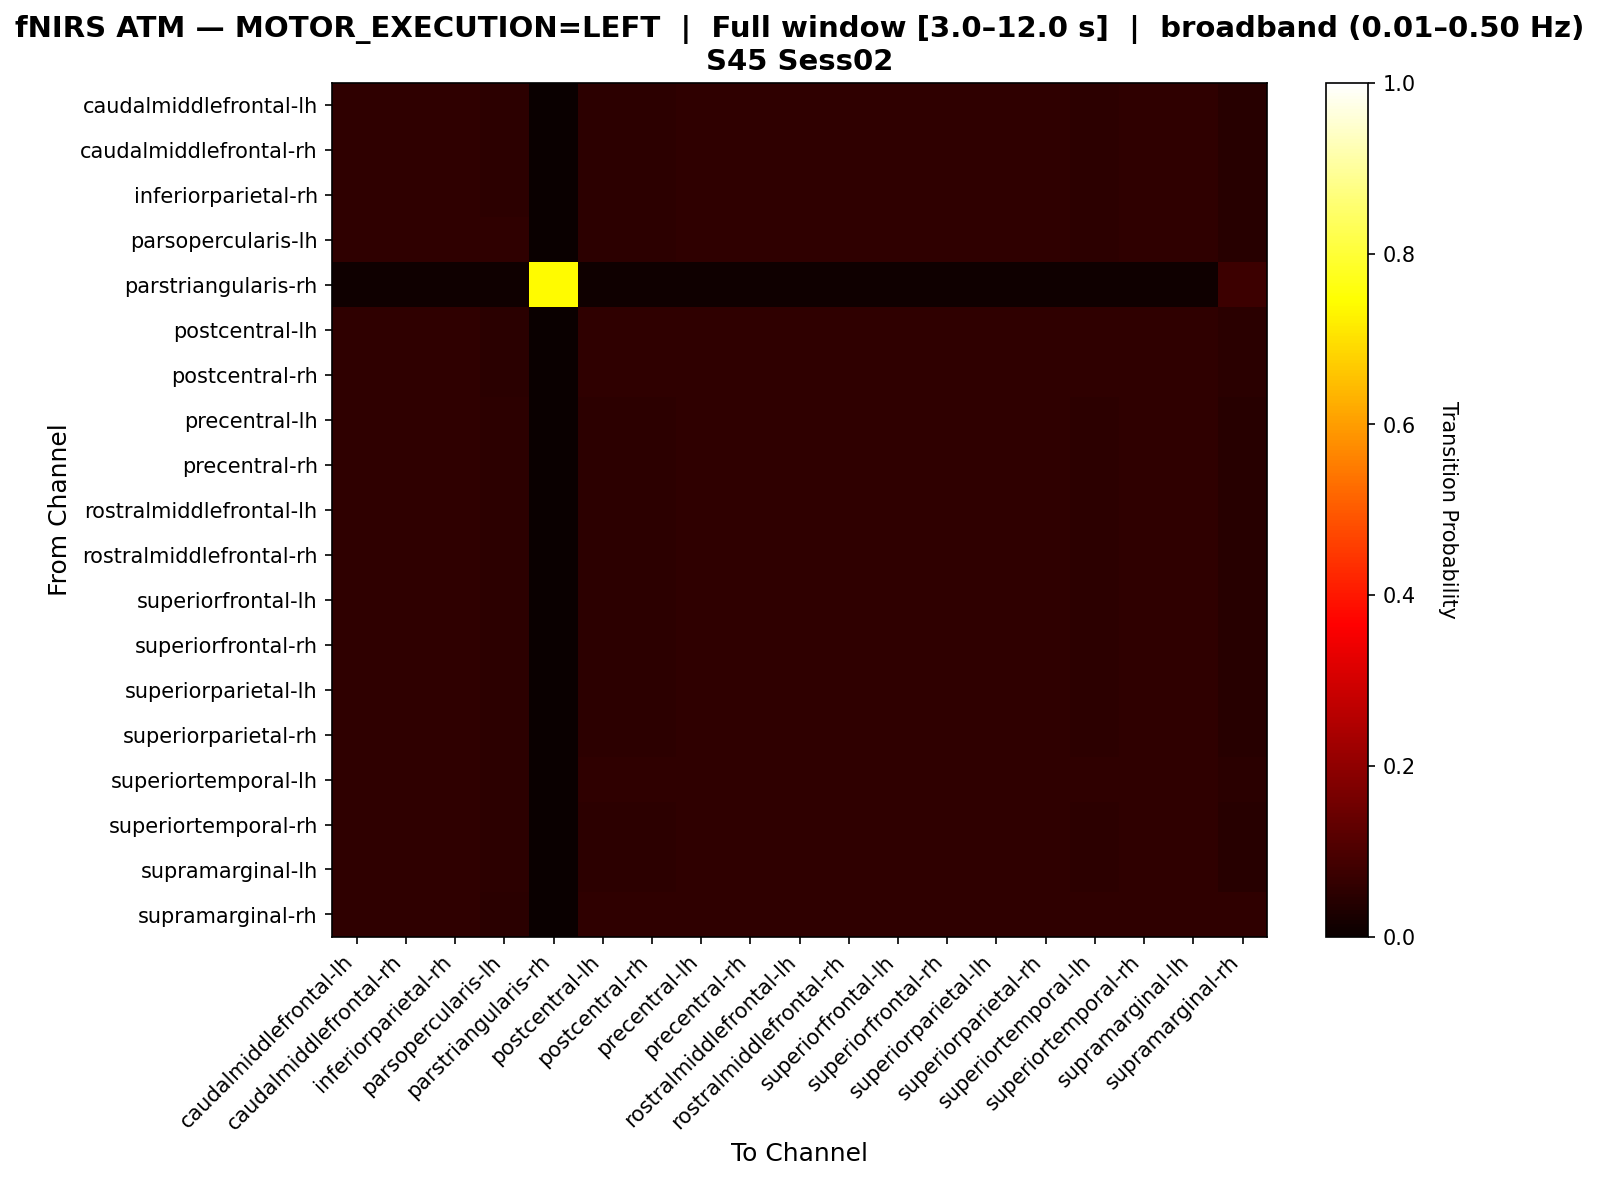

Values plotted in this chart, from the file beside it:
, caudalmiddlefrontal-lh, caudalmiddlefrontal-rh, inferiorparietal-rh, parsopercularis-lh, parstriangularis-rh, postcentral-lh, postcentral-rh, precentral-lh, precentral-rh, rostralmiddlefrontal-lh, rostralmiddlefrontal-rh, superiorfrontal-lh, superiorfrontal-rh, superiorparietal-lh, superiorparietal-rh, superiortemporal-lh, superiortemporal-rh, supramarginal-lh, supramarginal-rh
caudalmiddlefrontal-lh, 0.05704, 0.05704, 0.05704, 0.05162, 0.0, 0.05287, 0.05287, 0.05704, 0.05704, 0.05704, 0.05704, 0.05704, 0.05704, 0.05704, 0.05704, 0.05454, 0.05704, 0.05704, 0.04663
caudalmiddlefrontal-rh, 0.05704, 0.05704, 0.05704, 0.05162, 0.0, 0.05287, 0.05287, 0.05704, 0.05704, 0.05704, 0.05704, 0.05704, 0.05704, 0.05704, 0.05704, 0.05454, 0.05704, 0.05704, 0.04663
inferiorparietal-rh, 0.05704, 0.05704, 0.05704, 0.05162, 0.0, 0.05287, 0.05287, 0.05704, 0.05704, 0.05704, 0.05704, 0.05704, 0.05704, 0.05704, 0.05704, 0.05454, 0.05704, 0.05704, 0.04663
parsopercularis-lh, 0.05688, 0.05688, 0.05688, 0.05642, 0.0, 0.05229, 0.05229, 0.05688, 0.05688, 0.05688, 0.05688, 0.05688, 0.05688, 0.05688, 0.05688, 0.05413, 0.05688, 0.05688, 0.04541
parstriangularis-rh, 0.01087, 0.01087, 0.01087, 0.01087, 0.7391, 0.01087, 0.01087, 0.01087, 0.01087, 0.01087, 0.01087, 0.01087, 0.01087, 0.01087, 0.01087, 0.01087, 0.01087, 0.01087, 0.07609
postcentral-lh, 0.05631, 0.05631, 0.05631, 0.05059, 0.0, 0.05587, 0.05587, 0.05631, 0.05631, 0.05631, 0.05631, 0.05631, 0.05631, 0.05631, 0.05631, 0.05631, 0.05631, 0.05631, 0.04927
postcentral-rh, 0.05631, 0.05631, 0.05631, 0.05059, 0.0, 0.05587, 0.05587, 0.05631, 0.05631, 0.05631, 0.05631, 0.05631, 0.05631, 0.05631, 0.05631, 0.05631, 0.05631, 0.05631, 0.04927
precentral-lh, 0.05704, 0.05704, 0.05704, 0.05162, 0.0, 0.05287, 0.05287, 0.05704, 0.05704, 0.05704, 0.05704, 0.05704, 0.05704, 0.05704, 0.05704, 0.05454, 0.05704, 0.05704, 0.04663
precentral-rh, 0.05704, 0.05704, 0.05704, 0.05162, 0.0, 0.05287, 0.05287, 0.05704, 0.05704, 0.05704, 0.05704, 0.05704, 0.05704, 0.05704, 0.05704, 0.05454, 0.05704, 0.05704, 0.04663
rostralmiddlefrontal-lh, 0.05704, 0.05704, 0.05704, 0.05162, 0.0, 0.05287, 0.05287, 0.05704, 0.05704, 0.05704, 0.05704, 0.05704, 0.05704, 0.05704, 0.05704, 0.05454, 0.05704, 0.05704, 0.04663
rostralmiddlefrontal-rh, 0.05704, 0.05704, 0.05704, 0.05162, 0.0, 0.05287, 0.05287, 0.05704, 0.05704, 0.05704, 0.05704, 0.05704, 0.05704, 0.05704, 0.05704, 0.05454, 0.05704, 0.05704, 0.04663
superiorfrontal-lh, 0.05704, 0.05704, 0.05704, 0.05162, 0.0, 0.05287, 0.05287, 0.05704, 0.05704, 0.05704, 0.05704, 0.05704, 0.05704, 0.05704, 0.05704, 0.05454, 0.05704, 0.05704, 0.04663
superiorfrontal-rh, 0.05704, 0.05704, 0.05704, 0.05162, 0.0, 0.05287, 0.05287, 0.05704, 0.05704, 0.05704, 0.05704, 0.05704, 0.05704, 0.05704, 0.05704, 0.05454, 0.05704, 0.05704, 0.04663
superiorparietal-lh, 0.05704, 0.05704, 0.05704, 0.05162, 0.0, 0.05287, 0.05287, 0.05704, 0.05704, 0.05704, 0.05704, 0.05704, 0.05704, 0.05704, 0.05704, 0.05454, 0.05704, 0.05704, 0.04663
superiorparietal-rh, 0.05704, 0.05704, 0.05704, 0.05162, 0.0, 0.05287, 0.05287, 0.05704, 0.05704, 0.05704, 0.05704, 0.05704, 0.05704, 0.05704, 0.05704, 0.05454, 0.05704, 0.05704, 0.04663
superiortemporal-lh, 0.05654, 0.05654, 0.05654, 0.05093, 0.0, 0.05481, 0.05481, 0.05654, 0.05654, 0.05654, 0.05654, 0.05654, 0.05654, 0.05654, 0.05654, 0.05611, 0.05654, 0.05654, 0.04834
superiortemporal-rh, 0.05704, 0.05704, 0.05704, 0.05162, 0.0, 0.05287, 0.05287, 0.05704, 0.05704, 0.05704, 0.05704, 0.05704, 0.05704, 0.05704, 0.05704, 0.05454, 0.05704, 0.05704, 0.04663
supramarginal-lh, 0.05704, 0.05704, 0.05704, 0.05162, 0.0, 0.05287, 0.05287, 0.05704, 0.05704, 0.05704, 0.05704, 0.05704, 0.05704, 0.05704, 0.05704, 0.05454, 0.05704, 0.05704, 0.04663
supramarginal-rh, 0.05566, 0.05566, 0.05566, 0.04932, 0.002441, 0.05566, 0.05566, 0.05566, 0.05566, 0.05566, 0.05566, 0.05566, 0.05566, 0.05566, 0.05566, 0.05566, 0.05566, 0.05566, 0.05762
